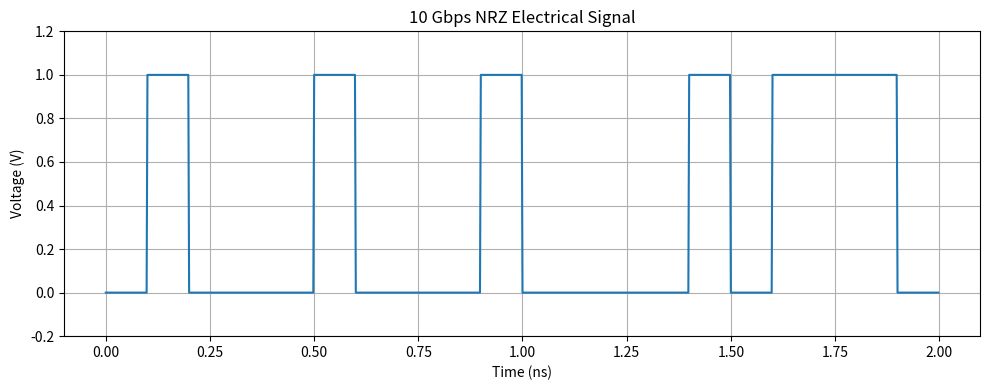

The matplotlib source for this figure:
import numpy as np
import matplotlib.pyplot as plt

# --------------------------------------------------
# 1. Generate random binary data
# --------------------------------------------------

np.random.seed(42)

num_bits = 20

bits = np.random.randint(0, 2, num_bits)


# --------------------------------------------------
# 2. Communication system parameters
# --------------------------------------------------

bit_rate = 10e9       # 10 Gbps

bit_duration = 1 / bit_rate

samples_per_bit = 50

dt = bit_duration / samples_per_bit


# --------------------------------------------------
# 3. Convert bits into an NRZ waveform
# --------------------------------------------------

nrz_signal = np.repeat(bits, samples_per_bit)


# --------------------------------------------------
# 4. Create the time axis
# --------------------------------------------------

total_samples = len(nrz_signal)

time = np.arange(total_samples) * dt


# --------------------------------------------------
# 5. Display parameters
# --------------------------------------------------

print("Number of bits:", num_bits)
print("Bit rate:", bit_rate / 1e9, "Gbps")
print("Bit duration:", bit_duration * 1e12, "ps")
print("Samples per bit:", samples_per_bit)
print("Time step:", dt * 1e12, "ps")


# --------------------------------------------------
# 6. Plot the NRZ waveform
# --------------------------------------------------

plt.figure(figsize=(10, 4))

plt.plot(
    time * 1e9,
    nrz_signal
)

plt.title("10 Gbps NRZ Electrical Signal")
plt.xlabel("Time (ns)")
plt.ylabel("Voltage (V)")

plt.ylim(-0.2, 1.2)

plt.grid(True)

plt.tight_layout()

plt.show()
